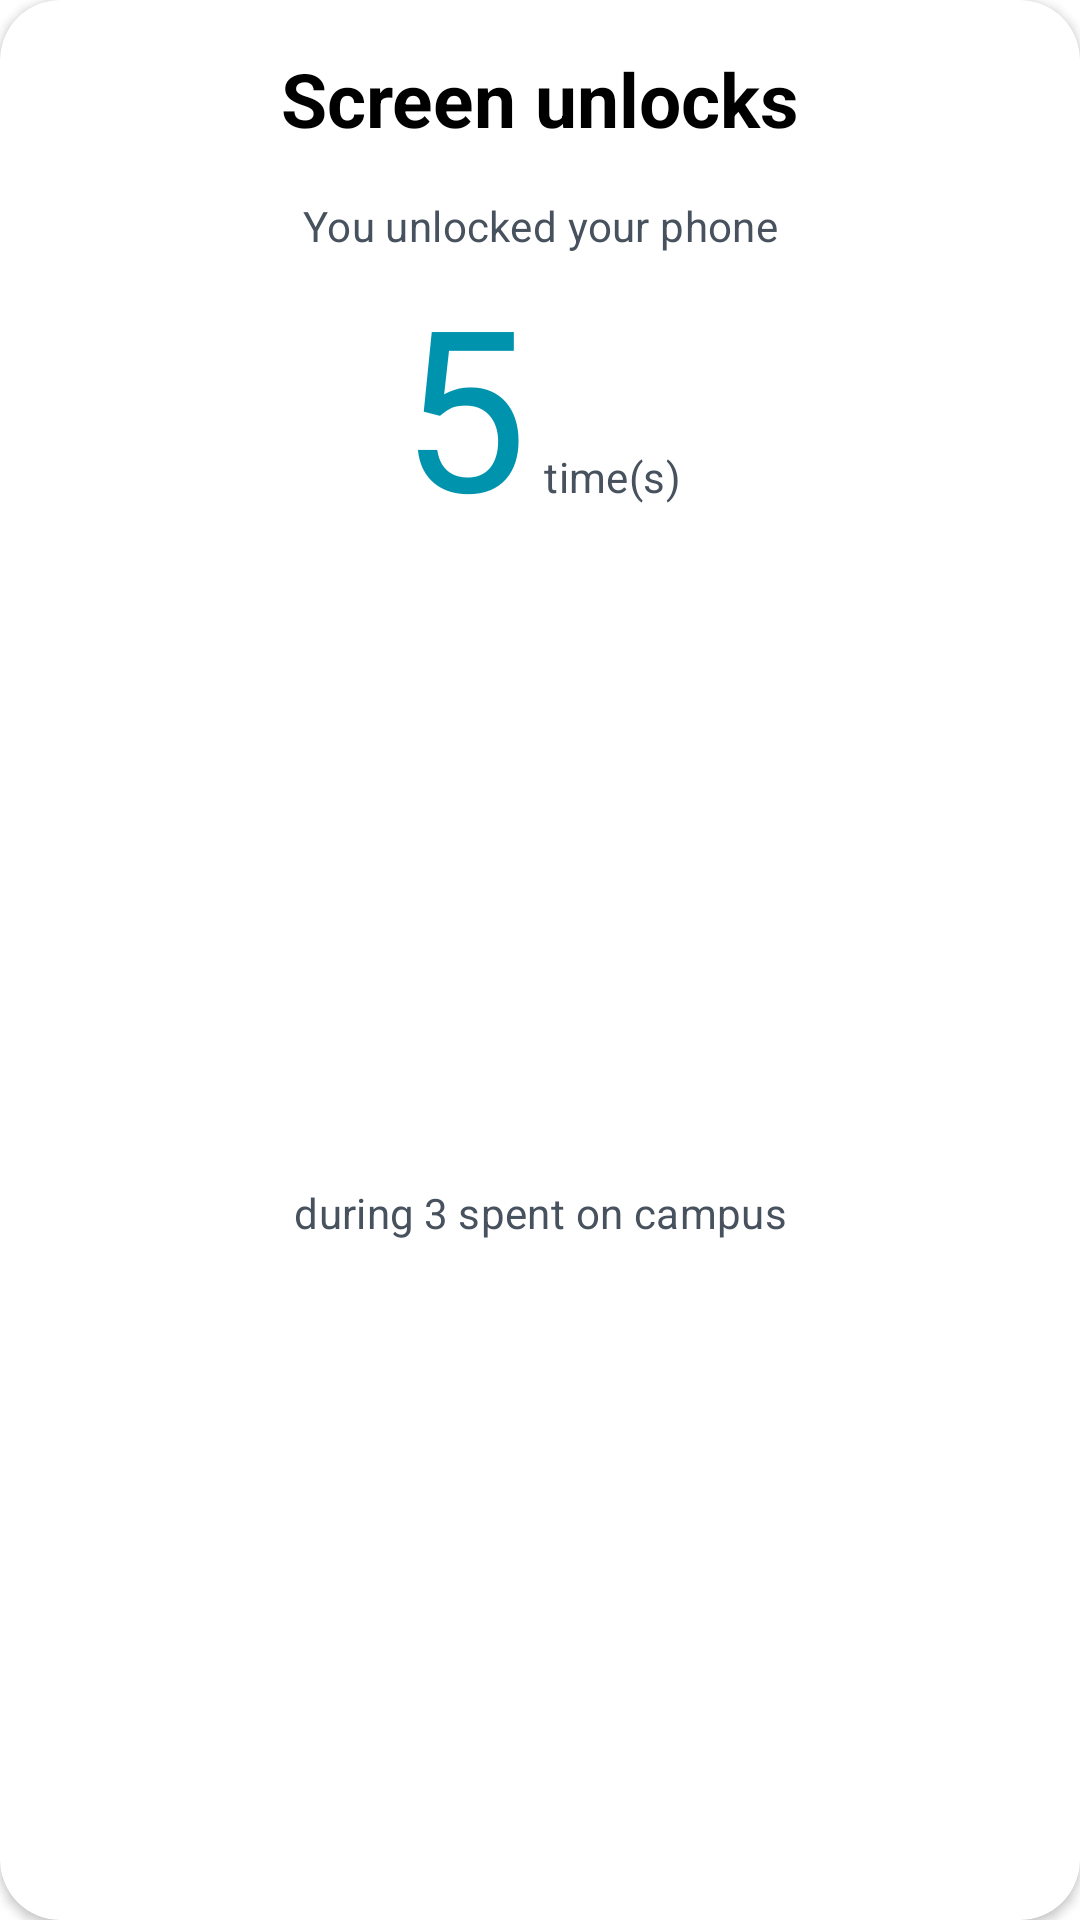

Reconstruct the res/layout file that produces this screen, plus the resources it refers to.
<!-- AndroidManifest.xml: application theme Theme.Offline -->
<!-- res/layout/fragment_daily_nr_unlocks.xml -->
<?xml version="1.0" encoding="utf-8"?>
<com.google.android.material.card.MaterialCardView
    xmlns:android="http://schemas.android.com/apk/res/android"
    xmlns:app="http://schemas.android.com/apk/res-auto"
    android:id="@+id/CardNumberofUnlocks"
    style="@style/Card"
    android:layout_height="wrap_content"
    android:layout_marginTop="@dimen/button_top_space"
    android:layout_marginBottom="@dimen/space_large">

    <androidx.constraintlayout.widget.ConstraintLayout
        android:layout_width="match_parent"
        android:layout_height="match_parent">

        <TextView
            android:id="@+id/NumberofUnlocksTitle"
            style="@style/Text_Paragraph_Big"
            android:layout_marginTop="@dimen/space_large"
            android:gravity="center_horizontal"
            android:text="@string/number_of_unlocks_title"
            app:layout_constraintStart_toStartOf="parent"
            app:layout_constraintEnd_toEndOf="parent"
            app:layout_constraintTop_toTopOf="parent"/>

        <TextView
            android:id="@+id/NumberofUnlocksInfo1"
            style="@style/Text_Subtitle"
            android:text="@string/number_of_unlocks_info_1"
            android:layout_marginTop="@dimen/space_large"
            app:layout_constraintStart_toStartOf="parent"
            app:layout_constraintEnd_toEndOf="parent"
            app:layout_constraintTop_toBottomOf="@id/NumberofUnlocksTitle"/>

        <androidx.constraintlayout.widget.ConstraintLayout
            android:id="@+id/LayoutNumberofUnlocksValue"
            android:layout_width="wrap_content"
            android:layout_height="wrap_content"
            android:layout_marginBottom="@dimen/space_large"
            app:layout_constraintEnd_toEndOf="parent"
            app:layout_constraintStart_toStartOf="parent"
            app:layout_constraintTop_toBottomOf="@id/NumberofUnlocksInfo1">

            <TextView
                android:id="@+id/NumberofUnlocksValue"
                style="@style/Text_Number_of_Unlocks"
                android:text="@string/number_of_unlocks_value_hardcoded"
                app:layout_constraintStart_toStartOf="@id/LayoutNumberofUnlocksValue"
                app:layout_constraintBottom_toBottomOf="@id/LayoutNumberofUnlocksValue"/>

            <TextView
                android:id="@+id/NumberofUnlocksTimes"
                style="@style/Text_Subtitle"
                android:text="@string/number_of_unlocks_times"
                android:layout_marginStart="@dimen/home_goal_space"
                android:layout_marginBottom="@dimen/space_large"
                app:layout_constraintStart_toEndOf="@id/NumberofUnlocksValue"
                app:layout_constraintBottom_toBottomOf="@id/NumberofUnlocksValue"/>

        </androidx.constraintlayout.widget.ConstraintLayout>

        <androidx.constraintlayout.widget.ConstraintLayout
            android:id="@+id/LayoutNumberofUnlocksInfo2"
            android:layout_width="wrap_content"
            android:layout_height="wrap_content"
            android:layout_marginBottom="@dimen/space_large"
            app:layout_constraintEnd_toEndOf="parent"
            app:layout_constraintStart_toStartOf="parent"
            app:layout_constraintTop_toBottomOf="@id/LayoutNumberofUnlocksValue"
            app:layout_constraintBottom_toBottomOf="parent">

            <TextView
                android:id="@+id/NumberofUnlocksInfo2"
                style="@style/Text_Subtitle"
                android:text="@string/number_of_unlocks_info_2"
                app:layout_constraintStart_toStartOf="@id/LayoutNumberofUnlocksInfo2"
                app:layout_constraintBottom_toBottomOf="@id/LayoutNumberofUnlocksInfo2"/>

            <TextView
                android:id="@+id/NumberofUnlocksHoursOnCampus"
                style="@style/Text_Subtitle"
                android:text="@string/number_of_unlocks_time_campus_harcoded"
                android:layout_marginStart="@dimen/word_spacing"
                app:layout_constraintStart_toEndOf="@id/NumberofUnlocksInfo2"
                app:layout_constraintBottom_toBottomOf="@id/LayoutNumberofUnlocksInfo2"/>

            <TextView
                android:id="@+id/NumberofUnlocksInfo3"
                style="@style/Text_Subtitle"
                android:text="@string/number_of_unlocks_info_3"
                android:layout_marginStart="@dimen/word_spacing"
                app:layout_constraintStart_toEndOf="@id/NumberofUnlocksHoursOnCampus"
                app:layout_constraintBottom_toBottomOf="@id/LayoutNumberofUnlocksInfo2"/>

        </androidx.constraintlayout.widget.ConstraintLayout>

    </androidx.constraintlayout.widget.ConstraintLayout>

</com.google.android.material.card.MaterialCardView>
<!-- resources referenced by this layout -->
<resources>
  <dimen name="button_top_space">20dp</dimen>
  <dimen name="home_goal_space">5dp</dimen>
  <dimen name="space_large">16dp</dimen>
  <dimen name="word_spacing">3dp</dimen>
  <string name="number_of_unlocks_info_1">You unlocked your phone</string>
  <string name="number_of_unlocks_info_2">during</string>
  <string name="number_of_unlocks_info_3">spent on campus</string>
  <string name="number_of_unlocks_time_campus_harcoded">3</string>
  <string name="number_of_unlocks_times">time(s)</string>
  <string name="number_of_unlocks_title">Screen unlocks</string>
  <string name="number_of_unlocks_value_hardcoded">5</string>
  <style name="Card" parent="Widget.MaterialComponents.CardView">
          <item name="android:layout_width">match_parent</item>
          <item name="android:layout_marginStart">@dimen/space_large</item>
          <item name="android:layout_marginEnd">@dimen/space_large</item>
          <item name="cardCornerRadius">20dp</item>
          <item name="cardElevation">2dp</item>
      </style>
  <style name="Text_Number_of_Unlocks" parent="Text_Subtitle">
          <item name="android:textSize">75sp</item>
          <item name="android:textColor">@color/blue_dark</item>
      </style>
  <style name="Text_Paragraph_Big">
          <item name="android:textSize">25sp</item>
          <item name="android:textStyle">bold</item>
          <item name="android:textColor">@color/black</item>
          <item name="android:textAlignment">center</item>
          <item name="android:layout_height">wrap_content</item>
          <item name="android:layout_width">wrap_content</item>
      </style>
  <style name="Text_Subtitle" parent="TextAppearance.MaterialComponents.Subtitle1">
          <item name="android:textSize">14sp</item>
          <item name="android:textColor">@color/grey_text</item>
          <item name="android:textAlignment">center</item>
          <item name="android:layout_height">wrap_content</item>
          <item name="android:layout_width">wrap_content</item>
      </style>
  <style name="Theme.Offline" parent="Theme.MaterialComponents.DayNight.NoActionBar">
          
          <item name="colorPrimary">@color/purple_fontys</item>
          <item name="colorPrimaryVariant">@color/purple_bright</item>
          <item name="colorOnPrimary">@color/white</item>
          
          <item name="colorSecondary">@color/blue_light</item>
          <item name="colorSecondaryVariant">@color/blue_dark</item>
          <item name="colorOnSecondary">@color/yellow</item>
          
          <item name="android:statusBarColor" tools:targetApi="l">@color/purple_fontys</item>
          
          <item name="android:windowBackground">@drawable/splash_screen</item>
      </style>
  <color name="blue_dark">#0093AE</color>
  <color name="black">#FF000000</color>
  <color name="grey_text">#47525E</color>
  <color name="purple_fontys">#663367</color>
  <color name="purple_bright">#9B14B0</color>
  <color name="white">#FFFFFFFF</color>
  <color name="blue_light">#0DB6A4</color>
  <color name="yellow">#F9E800</color>
  <!-- drawable splash_screen (drawable) -->
  <?xml version="1.0" encoding="utf-8"?>
  <layer-list xmlns:android="http://schemas.android.com/apk/res/android" android:opacity="opaque">
  
      
      <item android:drawable="@android:color/white" />
  
      <item android:drawable="@drawable/ic_offline_logo"
          android:gravity="center" />
  
  </layer-list>
  <!-- drawable ic_offline_logo: vector/xml drawable (drawable, 4680 chars, omitted) -->
</resources>
